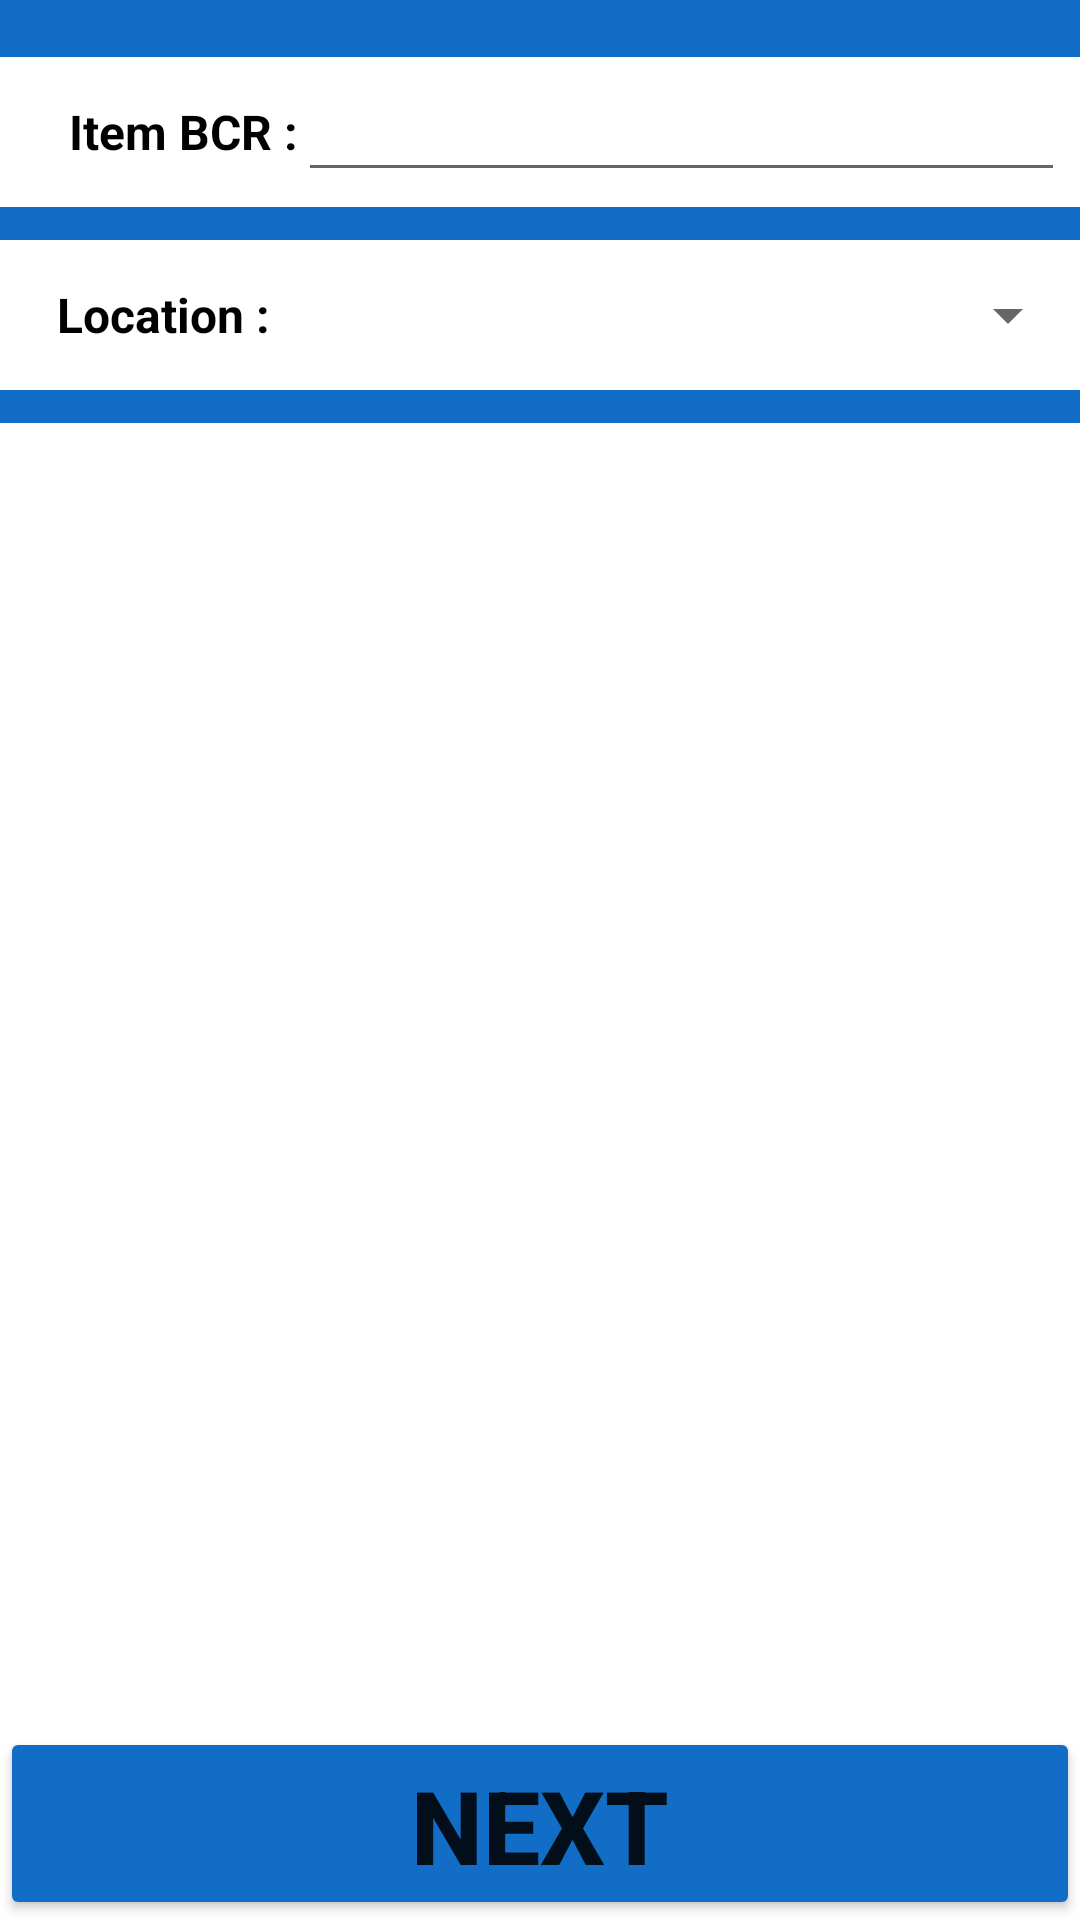

Produce the Android XML layout that renders to this screen, including the resource entries it uses.
<!-- AndroidManifest.xml: application theme Theme.HM_TEXAS -->
<!-- res/layout/activity_check_move_rack_item.xml -->
<?xml version="1.0" encoding="utf-8"?>
<LinearLayout xmlns:android="http://schemas.android.com/apk/res/android"
    xmlns:app="http://schemas.android.com/apk/res-auto"
    xmlns:tools="http://schemas.android.com/tools"
    android:id="@+id/main"
    android:layout_width="match_parent"
    android:layout_height="match_parent"
    android:orientation="vertical"
    android:weightSum="10"
    tools:context=".views.stock.rack.CheckMoveRackItemActivity">

    <TextView
        android:id="@+id/view5"
        android:layout_width="match_parent"
        android:layout_height="0dp"
        android:layout_weight="0.3"
        android:background="@color/colorPrimary" />

    <LinearLayout
        android:layout_width="match_parent"
        android:layout_height="0dp"
        android:layout_weight="8.7"
        android:orientation="vertical"
        android:weightSum="10">

        <LinearLayout
            android:layout_width="match_parent"
            android:layout_height="0dp"
            android:layout_weight="0.9"
            android:orientation="horizontal"
            android:padding="5dp"
            android:weightSum="10">

            <TextView
                android:id="@+id/textView6"
                android:layout_width="0dp"
                android:layout_height="match_parent"
                android:layout_weight="2.7"
                android:gravity="center|right"
                android:text="@string/custbarcode_item"
                android:textColor="@color/black"
                android:textSize="16sp"
                android:textStyle="bold" />

            <EditText
                android:id="@+id/etRackItemBarcode"
                android:layout_width="0dp"
                android:layout_height="match_parent"
                android:layout_weight="7.3"
                android:gravity="center"
                android:textColor="@color/black"
                android:textSize="16sp"
                android:textStyle="bold" />

        </LinearLayout>

        <View
            android:id="@+id/view7"
            android:layout_width="match_parent"
            android:layout_height="0dp"
            android:layout_weight="0.2"
            android:background="@color/colorPrimaryDark" />

        <LinearLayout
            android:layout_width="match_parent"
            android:layout_height="0dp"
            android:layout_weight="0.9"
            android:orientation="horizontal">

            <TextView
                android:id="@+id/textView17"
                android:layout_width="0dp"
                android:layout_height="match_parent"
                android:layout_weight="2.5"
                android:gravity="center|right"
                android:text="@string/mat_order_prodloc_desc"
                android:textColor="@color/black"
                android:textSize="16sp"
                android:textStyle="bold" />

            <Spinner
                android:id="@+id/spRackLoc"
                android:layout_width="0dp"
                android:layout_height="match_parent"
                android:layout_weight="7.5"
                android:spinnerMode="dropdown" />
        </LinearLayout>

        <View
            android:id="@+id/view9"
            android:layout_width="match_parent"
            android:layout_height="0dp"
            android:layout_weight="0.2"
            android:background="@color/colorPrimaryDark" />

        <LinearLayout
            android:layout_width="match_parent"
            android:layout_height="0dp"
            android:layout_weight="7.8"
            android:orientation="vertical"
            android:padding="10dp">

            <androidx.recyclerview.widget.RecyclerView
                android:id="@+id/rvSerchRackItemList"
                android:layout_width="match_parent"
                android:layout_height="match_parent" />
        </LinearLayout>

    </LinearLayout>

    <Button
        android:id="@+id/btnRackMoveItemSet"
        android:layout_width="match_parent"
        android:layout_height="0dp"
        android:layout_weight="1"
        android:backgroundTint="@color/custombuttom_color"
        android:text="@string/mat_order_set"
        android:textSize="34sp"
        android:textStyle="bold" />
</LinearLayout>
<!-- resources referenced by this layout -->
<resources>
  <color name="black">#FF000000</color>
  <color name="colorPrimary">#116DC6</color>
  <color name="colorPrimaryDark">#116DC6</color>
  <string name="custbarcode_item">Item BCR : </string>
  <string name="mat_order_prodloc_desc">Location :</string>
  <string name="mat_order_set">NEXT</string>
  <style name="Theme.HM_TEXAS" parent="Theme.MaterialComponents.Light.DarkActionBar">
          
          <item name="colorPrimary">@color/colorPrimary</item>
          <item name="colorPrimaryVariant">@color/purple_700</item>
          <item name="colorOnPrimary">@color/white</item>
          
          <item name="colorSecondary">@color/teal_200</item>
          <item name="colorSecondaryVariant">@color/teal_700</item>
          <item name="colorOnSecondary">@color/black</item>
          
          <item name="android:statusBarColor">?attr/colorPrimaryVariant</item>
          
          <item name="android:colorBackground">@color/white</item>
  
          <item name="windowActionBar">true</item>
          <item name="windowNoTitle">true</item>
      </style>
  <color name="purple_700">#FF3700B3</color>
  <color name="white">#FFFFFFFF</color>
  <color name="teal_200">#FF03DAC5</color>
  <color name="teal_700">#FF018786</color>
</resources>
